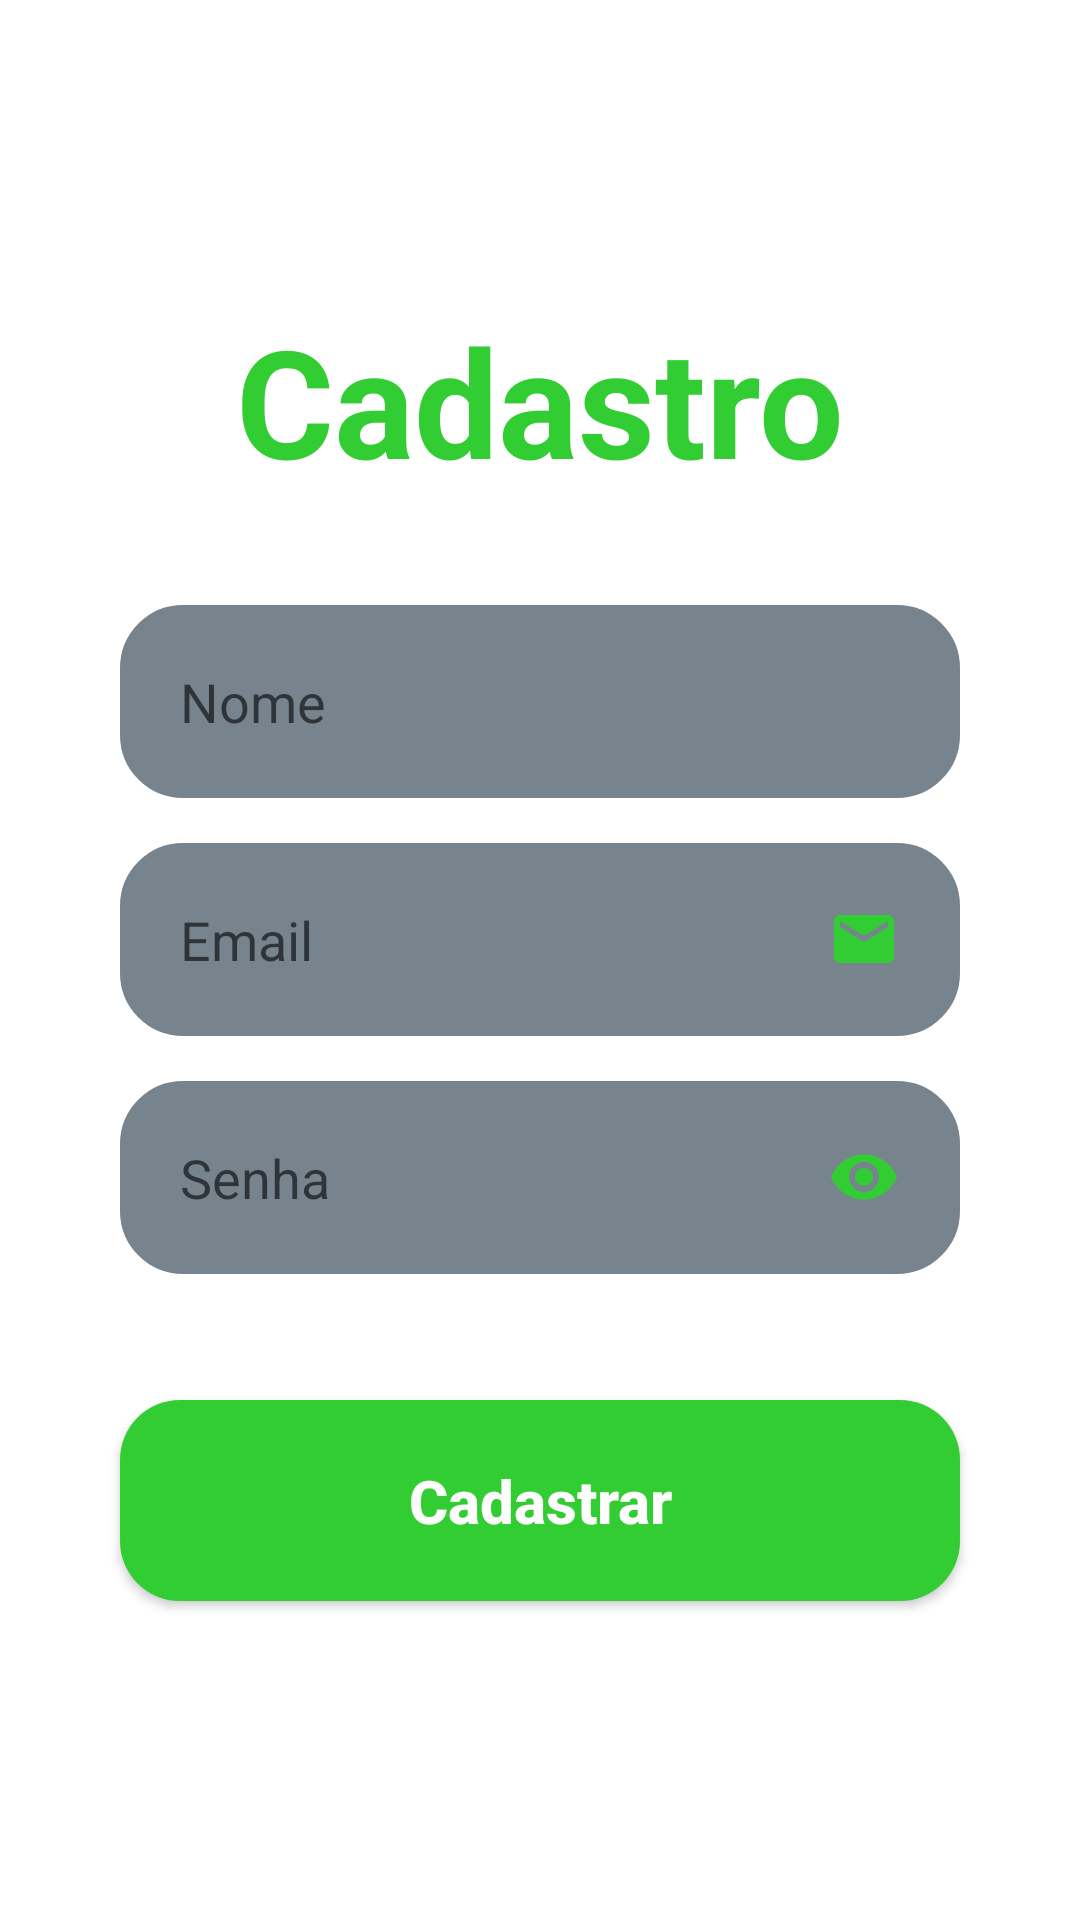

This screen was rendered from an Android layout file. Write that file and the resources it references.
<!-- AndroidManifest.xml: application theme Theme.RightFit -->
<!-- res/layout/activity_form_cadastro.xml -->
<?xml version="1.0" encoding="utf-8"?>
<androidx.constraintlayout.widget.ConstraintLayout xmlns:android="http://schemas.android.com/apk/res/android"
    xmlns:app="http://schemas.android.com/apk/res-auto"
    xmlns:tools="http://schemas.android.com/tools"
    android:layout_width="match_parent"
    android:layout_height="match_parent"
    android:background="@drawable/background"
    tools:context=".FormCadastro">

    <TextView
        android:id="@+id/title_cadastrese"
        android:layout_width="wrap_content"
        android:layout_height="wrap_content"
        android:text="@string/title_cadastro"
        android:textSize="50sp"
        android:textColor="@color/limegreen"
        android:textStyle="bold"
        android:layout_marginTop="100dp"
        app:layout_constraintStart_toStartOf="parent"
        app:layout_constraintEnd_toEndOf="parent"
        app:layout_constraintTop_toTopOf="parent" />

    <View
        android:id="@+id/containerComponents"
        style="@style/ContainerComponents"
        app:layout_constraintTop_toBottomOf="@+id/title_cadastrese"
        app:layout_constraintStart_toStartOf="parent"
        app:layout_constraintEnd_toEndOf="parent" />

    <EditText
        android:id="@+id/edit_nome"
        style="@style/Edit_Text"
        android:hint="Nome"
        android:inputType="text"
        app:layout_constraintTop_toTopOf="@id/containerComponents"
        app:layout_constraintStart_toStartOf="@id/containerComponents"
        app:layout_constraintEnd_toEndOf="@id/containerComponents"/>

    <EditText
        android:id="@+id/edit_email"
        style="@style/Edit_Text"
        android:hint="Email"
        android:drawableRight="@drawable/ic_email"
        android:inputType="textEmailAddress"
        android:layout_width="match_parent"
        android:layout_height="wrap_content"
        app:layout_constraintStart_toStartOf="@id/containerComponents"
        app:layout_constraintStart_toEndOf="@id/containerComponents"
        app:layout_constraintTop_toBottomOf="@id/edit_nome" />

    <EditText
        android:id="@+id/edit_senha"
        style="@style/Edit_Text"
        android:hint="Senha"
        android:drawableRight="@drawable/ic_eye"
        android:inputType="textPassword"
        android:layout_width="match_parent"
        android:layout_height="wrap_content"
        app:layout_constraintStart_toStartOf="@id/containerComponents"
        app:layout_constraintStart_toEndOf="@id/containerComponents"
        app:layout_constraintTop_toBottomOf="@id/edit_email" />

    <androidx.appcompat.widget.AppCompatButton
        style="@style/Button"
        android:layout_marginTop="30dp"
        app:layout_constraintTop_toBottomOf="@id/containerComponents"
        app:layout_constraintStart_toStartOf="parent"
        app:layout_constraintEnd_toEndOf="parent"
        android:text="Cadastrar"

        />

</androidx.constraintlayout.widget.ConstraintLayout>
<!-- resources referenced by this layout -->
<resources>
  <color name="limegreen">#32cd32</color>
  <!-- drawable ic_email (drawable) -->
  <vector xmlns:android="http://schemas.android.com/apk/res/android"
      android:width="24dp"
      android:height="24dp"
      android:viewportWidth="24"
      android:viewportHeight="24"
      android:tint="@color/limegreen">
    <path
        android:fillColor="@android:color/white"
        android:pathData="M20,4L4,4c-1.1,0 -1.99,0.9 -1.99,2L2,18c0,1.1 0.9,2 2,2h16c1.1,0 2,-0.9 2,-2L22,6c0,-1.1 -0.9,-2 -2,-2zM20,8l-8,5 -8,-5L4,6l8,5 8,-5v2z"/>
  </vector>
  <!-- drawable ic_eye (drawable) -->
  <vector xmlns:android="http://schemas.android.com/apk/res/android"
      android:width="24dp"
      android:height="24dp"
      android:viewportWidth="24"
      android:viewportHeight="24"
      android:tint="@color/limegreen">
    <path
        android:fillColor="@android:color/white"
        android:pathData="M12,4.5C7,4.5 2.73,7.61 1,12c1.73,4.39 6,7.5 11,7.5s9.27,-3.11 11,-7.5c-1.73,-4.39 -6,-7.5 -11,-7.5zM12,17c-2.76,0 -5,-2.24 -5,-5s2.24,-5 5,-5 5,2.24 5,5 -2.24,5 -5,5zM12,9c-1.66,0 -3,1.34 -3,3s1.34,3 3,3 3,-1.34 3,-3 -1.34,-3 -3,-3z"/>
  </vector>
  <string name="title_cadastro">Cadastro</string>
  <style name="Button">
          <item name="android:layout_width">match_parent</item>
          <item name="android:layout_height">wrap_content</item>
          <item name="android:layout_marginLeft">40dp</item>
          <item name="android:layout_marginRight">40dp</item>
          <item name="android:layout_marginTop">15dp</item>
          <item name="android:padding">20dp</item>
          <item name="android:textColor">@color/white</item>
          <item name="android:textSize">20sp</item>
          <item name="android:textStyle">bold</item>
          <item name="android:textAllCaps">false</item>
          <item name="android:background">@drawable/button</item>
      </style>
  <style name="ContainerComponents">
          <item name="android:layout_width">match_parent</item>
          <item name="android:layout_height">250dp</item>
          <item name="android:background">@drawable/container_components</item>
          <item name="android:layout_margin">20dp</item>
      </style>
  <style name="Edit_Text">
          <item name="android:layout_width">match_parent</item>
          <item name="android:layout_height">wrap_content</item>
          <item name="android:background">@drawable/edit_text</item>
          <item name="android:padding">20dp</item>
          <item name="android:layout_marginLeft">40dp</item>
          <item name="android:layout_marginRight">40dp</item>
          <item name="android:layout_marginTop">15dp</item>
      </style>
  <style name="Theme.RightFit" parent="Theme.MaterialComponents.DayNight.NoActionBar">
          
          <item name="colorPrimary">@color/purple_500</item>
          <item name="colorPrimaryVariant">@color/black</item>
          <item name="colorOnPrimary">@color/white</item>
          
          <item name="colorSecondary">@color/teal_200</item>
          <item name="colorSecondaryVariant">@color/teal_700</item>
          <item name="colorOnSecondary">@color/black</item>
          
          <item name="android:statusBarColor" tools:targetApi="l">?attr/colorPrimaryVariant</item>
          
      </style>
  <color name="white">#FFFFFFFF</color>
  <!-- drawable button (drawable-v24) -->
  <?xml version="1.0" encoding="utf-8"?>
  <shape xmlns:android="http://schemas.android.com/apk/res/android">
  
      <corners android:radius="20dp"/>
      <solid android:color="@color/limegreen"/>
  
  
  </shape>
  <!-- drawable edit_text (drawable-v24) -->
  <?xml version="1.0" encoding="utf-8"?>
  <shape xmlns:android="http://schemas.android.com/apk/res/android">
  
      <solid android:color="@color/blue_cyan"/>
      <corners android:radius="20dp"/>
      <stroke android:color="@color/blue_cyan" android:width="2dp"/>
  
  </shape>
  <color name="purple_500">#FF6200EE</color>
  <color name="black">#FF000000</color>
  <color name="teal_200">#FF03DAC5</color>
  <color name="teal_700">#FF018786</color>
  <color name="blue_cyan">#77838d</color>
</resources>
